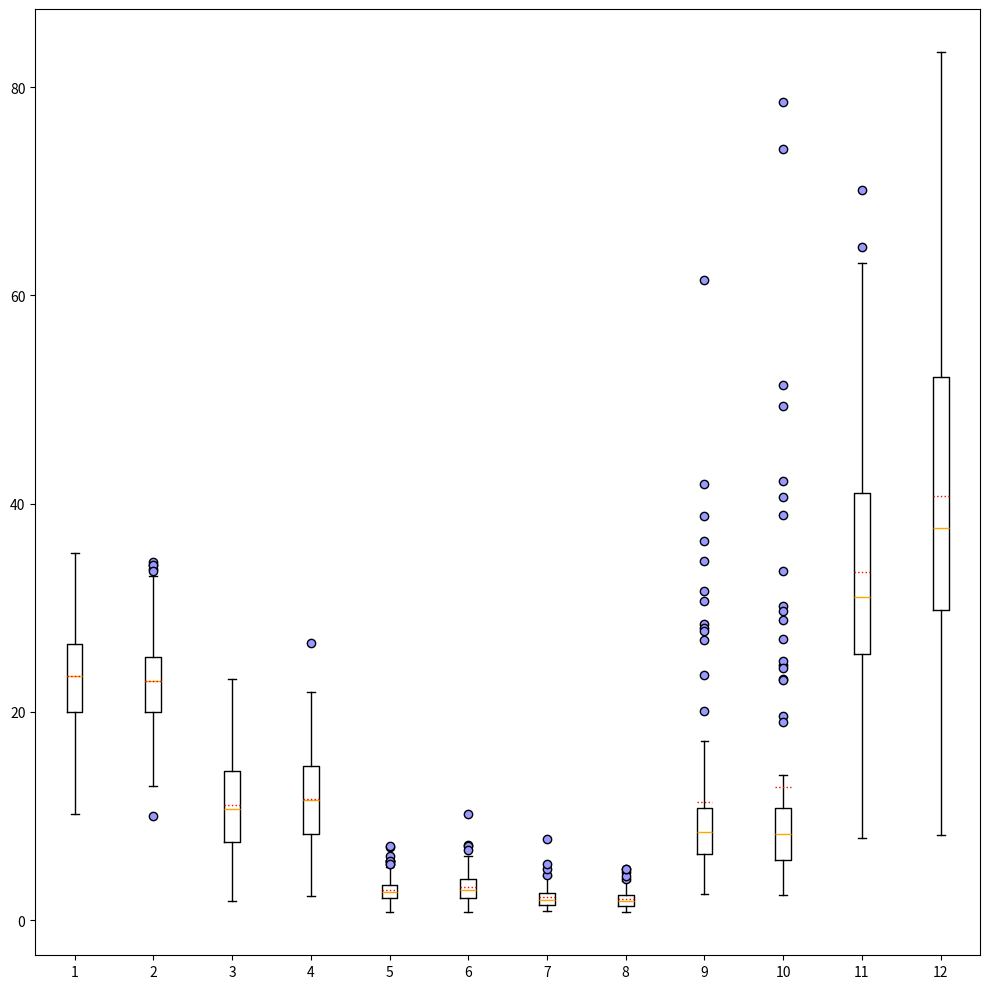

Python code for this plot:
import matplotlib.pyplot as plt

############### 服务器数据 s对应stepreward=-0.001 l对应-0.01
s4_82_107_1514=[2.99, 1.9, 1.61, 1.9, 2.59, 1.7, 1.74, 1.24, 3.28, 1.83, 1.26, 3.65, 2.6, 2.22, 1.51, 1.34, 1.6, 1.6, 1.74, 1.94, 3.24, 1.93, 2.51, 1.16, 2.93, 1.5, 1.04, 3.02, 2.65, 1.15, 2.0, 3.83, 1.19, 2.63, 1.34, 2.05, 1.74, 2.83, 1.95, 1.05, 1.46, 1.21, 1.3, 1.41, 1.3, 1.93, 3.67, 1.95, 3.99, 1.5, 2.21, 7.76, 2.7, 1.84, 4.35, 2.34, 2.56, 2.44, 1.0, 1.79, 1.97, 1.2, 1.43, 0.95, 4.19, 1.74, 1.61, 2.05, 2.34, 2.24, 2.38, 2.88, 1.31, 1.34, 1.11, 1.74, 0.91, 2.35, 2.71, 1.59, 4.94, 2.13, 3.13, 1.05, 2.54, 1.0, 3.32, 3.55, 2.08, 1.93, 1.14, 2.61, 1.97, 2.52, 3.19, 5.4, 2.18, 1.94, 2.88, 1.59]
l4_82_107_1514=[1.42, 1.26, 1.18, 1.83, 2.14, 1.66, 1.55, 2.14, 2.26, 2.1, 1.0, 1.82, 2.22, 2.67, 1.39, 1.83, 1.56, 1.24, 3.13, 1.58, 1.8, 0.84, 1.38, 2.14, 1.1, 2.42, 4.62, 2.47, 2.02, 1.65, 0.93, 1.43, 1.16, 2.16, 1.28, 1.71, 2.89, 3.94, 1.17, 2.47, 1.75, 1.43, 1.2, 1.51, 2.12, 1.38, 1.79, 1.7, 2.74, 1.28, 1.77, 2.75, 1.41, 3.07, 3.66, 1.45, 1.24, 4.19, 4.9, 4.89, 1.77, 1.59, 2.05, 2.4, 2.77, 2.55, 2.12, 2.37, 3.23, 1.35, 1.73, 2.17, 1.22, 1.96, 3.57, 2.01, 1.76, 0.84, 1.34, 2.81, 2.01, 1.48, 1.2, 3.75, 2.28, 0.89, 2.93, 0.75, 1.16, 2.33, 1.33, 2.84, 0.77, 2.26, 2.1, 1.53, 1.93, 1.8, 3.64, 2.13]

s3_82_1514=[1.32, 5.36, 2.62, 2.59, 0.78, 1.53, 1.39, 4.78, 1.25, 1.6, 2.93, 2.06, 2.12, 2.26, 2.65, 1.71, 1.89, 3.33, 4.18, 4.73, 1.64, 2.5, 2.49, 3.57, 2.87, 2.18, 2.48, 2.53, 2.63, 2.13, 3.45, 1.88, 2.85, 3.43, 1.65, 2.62, 2.03, 7.05, 1.85, 2.43, 2.65, 3.52, 2.66, 2.71, 2.87, 3.8, 2.41, 2.71, 3.18, 5.66, 4.02, 2.11, 2.21, 5.72, 2.19, 3.22, 2.15, 1.62, 1.47, 2.3, 1.81, 1.6, 6.19, 1.32, 5.13, 3.02, 2.88, 2.78, 2.04, 5.69, 1.87, 2.05, 3.2, 2.75, 3.63, 3.4, 3.35, 2.54, 2.71, 3.06, 3.28, 2.44, 4.03, 5.37, 7.12, 2.86, 2.51, 2.2, 3.9, 3.28, 2.92, 2.44, 2.68, 3.52, 2.42, 1.97, 2.73, 3.62, 1.71, 3.47]
l3_82_1514=[1.45, 1.69, 1.34, 2.52, 1.99, 2.15, 2.55, 4.41, 4.4, 3.58, 3.85, 0.86, 3.58, 3.07, 5.72, 4.26, 3.29, 4.57, 2.82, 3.03, 2.12, 2.56, 1.78, 1.97, 2.94, 2.82, 4.21, 7.19, 1.5, 1.23, 1.91, 1.15, 3.03, 6.19, 5.16, 1.69, 1.28, 2.29, 5.73, 5.14, 3.32, 1.52, 2.42, 2.17, 4.85, 5.54, 3.36, 4.63, 1.93, 3.26, 1.79, 2.41, 3.87, 3.75, 4.33, 3.25, 0.81, 2.43, 1.82, 7.14, 3.13, 1.86, 3.39, 2.9, 2.66, 2.11, 2.53, 4.08, 4.27, 2.76, 2.5, 4.01, 4.19, 1.61, 4.16, 6.7, 2.62, 3.99, 2.63, 2.17, 1.83, 3.78, 3.92, 3.2, 2.96, 2.4, 3.53, 2.83, 1.24, 3.73, 2.91, 2.8, 3.92, 1.98, 10.15, 1.82, 2.45, 2.9, 4.01, 2.8]

s2_82=[18.51, 21.5, 19.9, 14.54, 17.07, 9.76, 12.85, 17.91, 18.64, 12.54, 17.39, 16.42, 15.06, 11.66, 16.03, 18.46, 18.07, 18.18, 16.14, 25.96, 16.81, 25.99, 22.06, 19.16, 18.9, 20.73, 15.25, 15.16, 12.6, 12.99, 11.07, 15.23, 18.79, 19.46, 20.36, 8.9, 16.34, 19.3, 9.39, 24.57, 19.17, 17.31, 12.72, 16.09, 19.37, 15.72, 18.4, 20.75, 16.97, 13.17, 20.92, 17.52, 20.81, 19.96, 14.9, 15.99, 18.57, 23.26, 15.88, 15.04, 20.03, 23.97, 14.84, 14.32, 14.79, 18.27, 24.62, 23.35, 21.27, 14.56, 19.6, 21.29, 16.76, 15.0, 28.07, 23.66, 12.44, 22.51, 22.63, 24.81, 27.86, 25.23, 22.96, 19.33, 21.14, 24.68, 14.96, 26.13, 14.61, 19.87, 20.72, 15.57, 19.43, 17.96, 13.48, 29.76, 12.99, 18.08, 18.43, 17.99]
l2_82=[15.51, 22.5, 13.51, 16.04, 15.36, 21.0, 21.17, 16.96, 19.09, 25.89, 15.48, 16.6, 17.18, 18.76, 18.62, 18.99, 18.18, 27.57, 20.66, 25.52, 15.07, 23.16, 17.84, 22.98, 20.11, 15.63, 21.79, 16.86, 13.81, 30.73, 14.34, 16.47, 13.52, 25.57, 14.48, 15.34, 20.14, 23.26, 19.5, 14.3, 18.76, 20.68, 19.0, 19.06, 11.55, 24.22, 14.1, 22.8, 21.52, 19.49, 22.61, 15.87, 15.0, 19.03, 16.55, 12.83, 23.27, 20.75, 22.65, 20.69, 20.81, 24.26, 23.15, 23.09, 17.49, 21.37, 18.63, 18.81, 21.18, 20.3, 21.27, 19.78, 18.26, 17.41, 15.87, 21.76, 25.91, 11.52, 17.79, 16.78, 19.79, 18.94, 25.29, 22.67, 19.51, 23.62, 20.07, 21.37, 15.74, 20.28, 20.23, 20.4, 12.38, 19.87, 16.9, 20.12, 17.85, 17.33, 11.66, 27.39]

s2_107=[8.62, 15.05, 11.57, 12.31, 24.05, 6.34, 17.47, 12.95, 10.97, 15.86, 20.62, 16.63, 21.0, 15.03, 17.57, 15.72, 12.26, 13.56, 16.95, 11.18, 13.1, 14.69, 14.9, 18.13, 7.77, 16.6, 17.24, 14.19, 17.8, 19.5, 16.39, 11.3, 20.75, 16.54, 14.91, 13.24, 19.35, 9.45, 11.27, 20.03, 7.47, 22.23, 13.46, 18.32, 19.18, 19.62, 18.95, 19.82, 11.1, 19.6, 17.27, 8.09, 22.22, 18.17, 10.74, 17.24, 17.58, 15.98, 5.81, 21.16, 8.19, 11.21, 22.51, 17.4, 16.21, 19.68, 10.1, 15.61, 11.2, 15.89, 19.85, 11.91, 12.04, 9.47, 10.89, 19.4, 17.06, 14.04, 14.48, 14.18, 20.35, 24.11, 14.8, 13.28, 9.08, 17.43, 20.81, 20.16, 17.4, 19.95, 24.25, 21.13, 14.02, 25.71, 3.8, 16.83, 22.42, 23.02, 20.73, 19.83]
l2_107=[27.63, 18.93, 21.57, 15.24, 18.6, 23.56, 21.22, 19.62, 12.92, 20.03, 15.68, 13.23, 17.55, 19.54, 18.65, 9.09, 15.29, 13.32, 24.27, 20.33, 22.0, 22.12, 21.37, 17.92, 18.44, 13.21, 6.56, 10.36, 29.01, 18.79, 21.9, 20.1, 15.5, 17.7, 18.54, 18.53, 24.54, 19.77, 19.2, 21.49, 20.55, 15.66, 13.2, 16.64, 19.04, 18.01, 13.07, 30.3, 17.96, 21.03, 22.32, 11.65, 14.79, 18.96, 19.51, 19.63, 16.94, 13.81, 15.49, 18.95, 15.58, 15.67, 17.24, 23.2, 25.16, 15.91, 13.08, 15.59, 12.74, 17.53, 9.0, 15.27, 19.29, 21.35, 19.29, 21.3, 16.49, 22.2, 17.57, 16.2, 17.22, 21.18, 15.61, 21.79, 16.87, 18.03, 20.16, 15.28, 9.16, 19.4, 18.32, 17.63, 19.85, 19.7, 14.77, 13.9, 17.59, 15.58, 13.86, 17.89]

s2_1310=[3.2, 3.98, 2.68, 2.45, 2.27, 6.12, 3.01, 3.06, 3.72, 2.95, 2.62, 5.16, 3.64, 5.93, 6.37, 9.48, 2.46, 2.47, 8.26, 2.78, 1.87, 3.35, 1.92, 4.23, 8.33, 2.39, 14.01, 4.64, 3.44, 2.4, 8.62, 2.38, 3.03, 3.64, 7.23, 3.77, 2.48, 5.32, 4.83, 2.02, 6.24, 2.66, 3.28, 3.76, 2.23, 2.54, 9.48, 4.91, 3.54, 4.72, 4.47, 3.79, 7.8, 2.98, 11.11, 3.4, 8.54, 11.74, 2.11, 3.68, 2.54, 4.45, 2.52, 1.5, 1.99, 2.83, 3.17, 4.42, 3.15, 2.86, 7.12, 3.46, 2.66, 4.48, 4.65, 2.94, 3.98, 4.4, 3.98, 5.38, 4.1, 3.78, 2.51, 2.36, 3.22, 5.02, 2.54, 2.77, 8.36, 4.83, 14.83, 2.44, 2.86, 3.28, 3.66, 4.21, 11.61, 4.72, 3.34, 3.96]
l2_1310=[2.42, 5.1, 1.99, 4.64, 2.32, 5.2, 1.86, 5.33, 10.53, 2.14, 2.48, 2.92, 4.87, 3.72, 1.79, 3.25, 4.19, 7.88, 9.43, 2.29, 4.22, 1.85, 2.49, 4.82, 2.53, 2.3, 2.07, 3.54, 3.66, 2.71, 8.37, 2.4, 5.94, 6.43, 5.14, 3.3, 4.48, 8.63, 5.09, 5.82, 3.38, 1.51, 2.55, 8.12, 5.29, 5.91, 2.82, 9.65, 2.27, 4.39, 2.28, 10.02, 5.5, 3.54, 2.89, 2.79, 4.22, 4.55, 1.47, 2.81, 6.94, 9.74, 1.67, 2.61, 4.12, 3.04, 2.42, 1.93, 2.27, 1.71, 5.33, 4.67, 8.55, 2.08, 2.84, 2.95, 2.91, 2.64, 2.73, 3.58, 2.99, 4.23, 12.1, 4.44, 9.58, 3.65, 2.11, 4.18, 2.15, 2.35, 5.6, 6.01, 4.28, 3.55, 2.39, 6.35, 3.95, 3.3, 1.28, 2.8]

s2_1514=[5.5, 6.01, 4.87, 4.6, 3.3, 3.18, 6.81, 3.2, 3.41, 3.01, 2.86, 6.02, 4.03, 4.04, 2.86, 2.63, 2.53, 2.2, 4.42, 4.95, 3.11, 2.78, 3.78, 6.3, 2.92, 3.61, 5.02, 3.38, 4.59, 4.69, 3.2, 4.62, 2.66, 5.8, 3.65, 4.38, 1.93, 4.1, 3.55, 5.75, 3.39, 7.16, 3.73, 4.43, 5.77, 5.05, 7.45, 3.61, 4.4, 2.3, 3.78, 4.1, 4.46, 4.39, 3.57, 2.92, 3.2, 3.96, 2.48, 4.48, 4.47, 6.18, 2.45, 4.49, 1.95, 5.16, 4.11, 4.51, 4.24, 3.38, 6.05, 2.74, 2.29, 4.6, 3.2, 2.7, 5.09, 3.58, 5.82, 3.07, 4.44, 2.34, 3.88, 4.85, 5.76, 4.44, 7.07, 4.4, 3.53, 4.16, 3.2, 5.77, 5.14, 3.86, 6.28, 3.97, 3.78, 3.64, 5.75, 6.35]
l2_1514=[3.18, 1.91, 4.83, 5.56, 4.31, 4.42, 5.07, 4.73, 4.14, 4.02, 3.15, 5.17, 2.96, 3.21, 2.97, 4.62, 6.79, 5.1, 3.16, 5.4, 5.51, 6.75, 4.89, 4.15, 6.85, 2.35, 5.15, 3.4, 4.02, 4.81, 3.5, 4.33, 2.9, 3.71, 4.11, 4.18, 3.79, 2.43, 3.45, 6.58, 5.28, 6.93, 6.08, 5.67, 4.97, 2.11, 5.66, 4.97, 3.07, 4.93, 2.8, 2.63, 4.28, 3.23, 5.13, 3.92, 1.54, 6.1, 5.02, 6.39, 3.46, 4.42, 5.24, 4.3, 3.09, 3.59, 4.69, 4.59, 3.41, 3.93, 2.13, 4.81, 3.33, 2.39, 5.02, 4.84, 2.83, 5.08, 6.35, 3.11, 2.61, 2.58, 3.42, 2.38, 3.57, 5.48, 6.04, 2.97, 5.98, 6.8, 4.42, 2.45, 2.55, 4.84, 2.27, 5.54, 5.9, 3.76, 4.47, 3.13]

s2_157=[2.3, 18.81, 9.15, 11.61, 10.68, 6.6, 1.82, 6.74, 10.55, 8.83, 8.91, 8.45, 5.54, 6.72, 17.03, 4.43, 12.12, 19.46, 19.81, 13.11, 21.73, 7.92, 17.59, 4.9, 4.86, 15.19, 6.81, 6.81, 14.47, 18.77, 11.04, 12.25, 12.94, 12.2, 4.19, 16.93, 8.34, 4.71, 5.14, 11.53, 7.27, 14.48, 9.16, 16.66, 11.99, 13.35, 6.77, 12.06, 10.83, 10.58, 8.09, 14.68, 11.0, 12.58, 15.05, 18.84, 15.81, 9.01, 18.24, 6.65, 12.73, 13.34, 14.73, 13.54, 7.34, 14.22, 14.54, 10.48, 7.18, 7.68, 10.34, 13.29, 5.53, 9.15, 9.05, 11.1, 18.41, 8.6, 5.22, 8.91, 15.49, 14.09, 8.85, 3.68, 5.69, 12.79, 13.03, 6.87, 6.33, 7.49, 10.74, 17.68, 14.06, 15.27, 7.61, 14.64, 7.85, 8.7, 8.86, 23.15]
l2_157=[9.75, 14.26, 5.57, 14.96, 26.63, 3.9, 14.2, 9.2, 11.54, 14.06, 21.92, 10.58, 9.59, 10.01, 5.13, 12.81, 17.57, 17.07, 10.48, 8.1, 14.89, 17.24, 6.4, 15.24, 19.66, 10.44, 6.7, 9.45, 11.89, 8.93, 13.5, 5.81, 15.8, 4.72, 2.31, 15.11, 13.81, 11.59, 5.14, 6.09, 9.6, 19.86, 15.27, 10.12, 14.75, 14.9, 11.19, 8.28, 17.8, 13.63, 9.94, 4.89, 9.51, 10.21, 5.85, 7.12, 9.85, 13.18, 16.58, 10.3, 17.49, 16.64, 16.0, 10.84, 7.59, 5.31, 3.72, 13.46, 20.18, 9.43, 19.65, 11.14, 13.8, 7.49, 2.43, 11.96, 14.91, 10.36, 9.88, 5.13, 11.6, 12.55, 13.27, 14.71, 19.07, 11.88, 12.48, 16.12, 6.4, 14.35, 14.63, 14.34, 10.67, 8.11, 6.77, 3.85, 14.29, 13.51, 6.57, 18.52]

s1=[31.32, 15.97, 23.67, 29.12, 23.45, 29.49, 25.41, 28.1, 17.92, 20.12, 22.46, 19.2, 14.36, 10.22, 22.76, 29.22, 29.49, 19.95, 27.25, 26.46, 27.89, 19.96, 16.9, 23.7, 21.32, 19.88, 33.57, 10.41, 27.19, 27.47, 23.02, 20.26, 25.04, 26.71, 26.32, 16.81, 20.36, 31.76, 19.22, 29.66, 26.26, 21.6, 22.14, 20.17, 18.98, 20.11, 25.6, 26.36, 23.62, 35.27, 32.5, 24.41, 23.27, 33.68, 29.61, 19.29, 23.59, 29.09, 23.43, 25.11, 25.29, 28.62, 24.52, 15.03, 22.98, 19.78, 28.47, 24.68, 18.96, 21.82, 23.11, 19.74, 23.34, 26.02, 24.59, 27.45, 24.9, 22.21, 31.71, 17.49, 17.58, 25.64, 21.02, 17.78, 23.97, 23.17, 18.69, 18.78, 18.52, 29.34, 26.95, 21.16, 19.12, 26.12, 19.89, 25.02, 21.15, 20.25, 20.38, 24.23]
l1=[27.36, 23.53, 33.72, 19.12, 26.37, 33.03, 32.14, 23.36, 24.62, 34.06, 28.45, 17.43, 22.77, 10.03, 23.95, 21.02, 18.22, 21.54, 20.93, 22.87, 24.01, 18.0, 22.58, 18.73, 20.02, 23.01, 27.18, 22.21, 27.49, 17.65, 23.04, 23.81, 19.31, 19.98, 25.7, 20.99, 19.89, 27.18, 23.45, 21.45, 19.02, 26.0, 21.25, 27.52, 25.14, 24.22, 20.97, 23.63, 17.11, 27.57, 23.01, 24.15, 34.42, 29.0, 20.15, 28.92, 23.85, 24.8, 34.09, 24.61, 15.62, 12.85, 22.11, 25.78, 27.72, 25.27, 25.42, 22.86, 29.89, 29.45, 23.91, 20.36, 13.5, 16.95, 20.82, 19.99, 19.96, 18.72, 22.34, 22.77, 25.12, 33.56, 25.2, 16.44, 23.12, 16.89, 19.58, 19.47, 24.5, 20.35, 23.29, 20.85, 16.56, 23.26, 23.22, 18.07, 20.98, 27.66, 15.68, 15.01]
#五个源性能反而下降了
s5_82_107_1514_1310=[0.86, 4.9, 1.48, 1.81, 1.17, 1.96, 3.91, 1.65, 0.98, 1.55, 5.23, 1.05, 1.82, 1.61, 6.97, 7.26, 12.8, 7.16, 11.95, 1.95, 2.01, 2.01, 1.95, 0.94, 0.82, 2.65, 1.87, 1.32, 3.87, 7.79, 9.85, 4.22, 15.21, 3.37, 18.34, 9.08, 1.43, 1.03, 0.89, 32.4, 2.26, 0.53, 1.03, 1.08, 1.82, 1.1, 1.22, 1.35, 0.72, 2.96, 1.95, 1.11, 1.2, 0.79, 1.75, 1.5, 1.28, 4.03, 0.94, 1.12, 0.92, 4.52, 2.99, 6.73, 1.16, 4.92, 2.16, 1.01, 0.78, 1.78, 1.02, 4.17, 3.25, 0.6, 17.31, 1.61, 5.09, 3.1, 3.15, 1.68, 1.16, 8.8, 1.27, 1.26, 1.08, 1.33, 1.32, 10.53, 8.17, 1.33, 7.01, 0.89, 1.46, 0.93, 4.98, 1.03, 4.01, 2.15, 1.37, 8.21]
l5_82_107_1514_1310=[17.52, 70.39, 5.02, 2.7, 8.0, 1.22, 0.95, 33.99, 0.83, 1.28, 13.58, 2.63, 1.23, 1.3, 3.99, 2.49, 6.5, 1.38, 15.62, 0.86, 1.39, 4.03, 4.37, 3.53, 2.77, 3.44, 1.07, 1.24, 0.87, 0.53, 1.78, 8.39, 3.86, 0.59, 1.59, 16.22, 3.23, 7.87, 22.55, 2.5, 0.57, 11.58, 7.94, 1.2, 2.29, 0.65, 8.74, 2.83, 5.78, 1.04, 1.4, 1.71, 9.5, 0.83, 3.32, 2.14, 2.0, 0.78, 1.78, 1.79, 7.15, 0.65, 14.8, 2.42, 4.27, 1.0, 1.62, 2.36, 1.55, 4.07, 2.52, 24.81, 0.64, 2.64, 1.32, 1.16, 1.21, 5.73, 0.98, 1.88, 25.65, 13.79, 7.81, 1.32, 8.26, 9.33, 1.92, 1.4, 4.01, 3.47, 30.45, 1.05, 0.94, 1.29, 18.79, 2.7, 0.68, 1.14, 0.92, 0.66]


msse = [    
    s1,
    l1,
    #s2_82,
    #l2_82,
    #s2_107,
    #l2_107,
    s2_157,
    l2_157,
    #s2_1514,
    #l2_1514,
    #s2_1310,
    #l2_1310,
    s3_82_1514,
    l3_82_1514,
    s4_82_107_1514,
    l4_82_107_1514,
    #s5_82_107_1514_1310,
    #l5_82_107_1514_1310,
]


rs4_82_107_1514=[10.28, 26.9, 5.12, 4.93, 2.95, 5.53, 7.49, 6.27, 9.9, 5.68, 5.18, 30.6, 7.23, 5.18, 5.71, 8.51, 8.01, 10.09, 8.1, 9.85, 8.55, 4.26, 4.6, 7.15, 6.15, 8.81, 4.92, 11.77, 10.19, 7.09, 28.43, 8.06, 2.55, 2.67, 8.82, 8.6, 8.75, 10.15, 17.23, 10.57, 12.7, 6.65, 34.46, 4.4, 6.77, 7.87, 23.54, 11.08, 5.36, 13.73, 8.94, 8.74, 36.41, 8.46, 5.64, 10.85, 9.53, 4.15, 4.76, 8.35, 8.15, 10.64, 20.06, 31.61, 5.25, 7.1, 38.86, 7.34, 28.03, 6.85, 3.16, 7.02, 10.59, 10.91, 41.93, 7.94, 7.65, 10.42, 3.42, 16.62, 7.72, 11.37, 8.78, 12.0, 11.63, 10.34, 9.59, 27.72, 7.97, 4.6, 9.65, 5.52, 14.54, 7.33, 61.47, 9.69, 7.49, 6.33, 6.9]
rl4_82_107_1514=[11.97, 9.22, 10.55, 5.82, 10.69, 6.59, 3.97, 19.61, 4.41, 7.16, 7.22, 6.31, 3.75, 3.44, 5.45, 6.58, 10.02, 5.45, 74.07, 3.47, 7.05, 2.37, 4.61, 8.48, 7.01, 30.18, 40.66, 8.82, 6.57, 9.57, 7.65, 2.74, 38.91, 3.87, 5.38, 5.99, 7.14, 2.71, 5.78, 5.3, 13.97, 6.53, 7.95, 8.23, 8.9, 12.47, 13.42, 9.97, 4.81, 3.22, 3.08, 8.81, 24.5, 10.88, 7.41, 49.35, 3.07, 5.8, 42.22, 7.11, 9.41, 6.67, 4.9, 78.6, 27.03, 9.65, 5.84, 7.06, 8.66, 8.47, 7.38, 29.66, 18.98, 8.97, 6.58, 12.12, 9.31, 10.48, 9.77, 51.43, 9.32, 24.85, 4.18, 6.83, 23.12, 28.87, 8.95, 5.47, 8.12, 23.09, 33.55, 4.19, 9.14, 7.23, 5.62, 24.24, 9.99, 9.68, 9.49]

rs2_1514=[49.86, 31.79, 14.05, 18.23, 38.69, 11.8, 32.95, 29.24, 26.32, 29.01, 51.11, 50.92, 10.62, 28.65, 28.88, 31.99, 40.27, 16.72, 49.67, 45.38, 36.75, 37.45, 28.2, 28.77, 29.17, 22.53, 7.87, 33.44, 26.34, 15.25, 24.29, 25.05, 38.54, 30.54, 11.67, 27.08, 27.45, 28.71, 37.42, 62.72, 26.92, 33.04, 22.27, 13.95, 19.98, 38.3, 32.44, 47.93, 31.22, 48.77, 23.82, 26.16, 47.79, 43.89, 29.93, 29.09, 40.97, 24.45, 19.94, 20.7, 30.41, 22.89, 51.06, 64.67, 33.2, 30.03, 34.55, 34.71, 12.22, 35.81, 29.24, 58.0, 19.09, 31.37, 70.09, 22.15, 25.46, 51.4, 49.64, 40.99, 9.4, 55.04, 61.54, 33.57, 41.73, 41.0, 18.22, 35.51, 45.17, 63.15, 26.45, 37.95, 41.07, 58.44, 25.53, 30.76, 40.18, 27.5, 29.98, 37.44]
rl2_1514=[29.88, 50.89, 41.15, 21.71, 34.94, 63.13, 83.38, 52.61, 23.49, 49.98, 40.8, 39.75, 49.67, 39.01, 38.85, 23.12, 29.16, 57.03, 37.69, 54.21, 32.59, 55.85, 19.97, 29.86, 50.41, 34.14, 28.25, 20.97, 57.69, 53.12, 31.65, 57.22, 39.69, 33.99, 56.33, 27.84, 25.76, 20.14, 61.43, 77.93, 71.25, 32.94, 35.69, 50.23, 30.41, 9.24, 51.99, 58.33, 33.71, 36.05, 59.1, 32.86, 33.32, 25.5, 46.01, 37.35, 16.26, 66.78, 57.14, 78.61, 54.66, 32.32, 16.6, 8.19, 57.68, 46.99, 55.4, 27.77, 32.91, 45.29, 35.49, 49.54, 61.92, 37.44, 58.01, 26.81, 33.29, 43.59, 31.25, 29.57, 20.31, 33.12, 30.49, 24.75, 16.9, 50.9, 38.29, 24.31, 68.3, 24.75, 47.45, 21.08, 29.16, 41.55, 47.36, 59.87, 51.79, 37.63, 49.2, 31.61]

rfe = [
    rs4_82_107_1514,
    rl4_82_107_1514,
    rs2_1514,
    rl2_1514,
]

plt.figure(figsize=(10,10))
plt.boxplot(
    x=msse+rfe,
    #x=msse[1::2],
    #x=[msse[0],msse[2],msse[8],msse[10]],
    #x=[msse[1],msse[3],msse[13],msse[14]],
    #x=rfe,
    notch=False,
    showmeans=True,
    meanline=True,
    patch_artist=False,
    widths=0.2,
    #boxprops={'color':'blue',},#设置箱体属性，填充色和边框色
    flierprops={'marker':'o','markerfacecolor':'#9999ff'},#设置异常值属性，点的形状、填充颜色和边框色
    meanprops={'linestyle':'dotted','color':'red'},#设置均值点的属性，点的颜色和形状
    medianprops={'linestyle':'-','color':'orange'},#设置中位数线的属性，线的类型和颜色
    #labels=['n=1', 'n=2', 'n=3', 'n=4']
    )
plt.tight_layout()
plt.show()

